Run: headless pygame with SDL's dummy video driver; simulated clock (each Clock.tick advances the game by its frame time, no real sleeping); random seed 0; keys injected as events and as key.get_pressed() state; mouse plan: one left click at the window centre at the start of phase 2, then a move to the lower-right quarter at the start of phase 3.
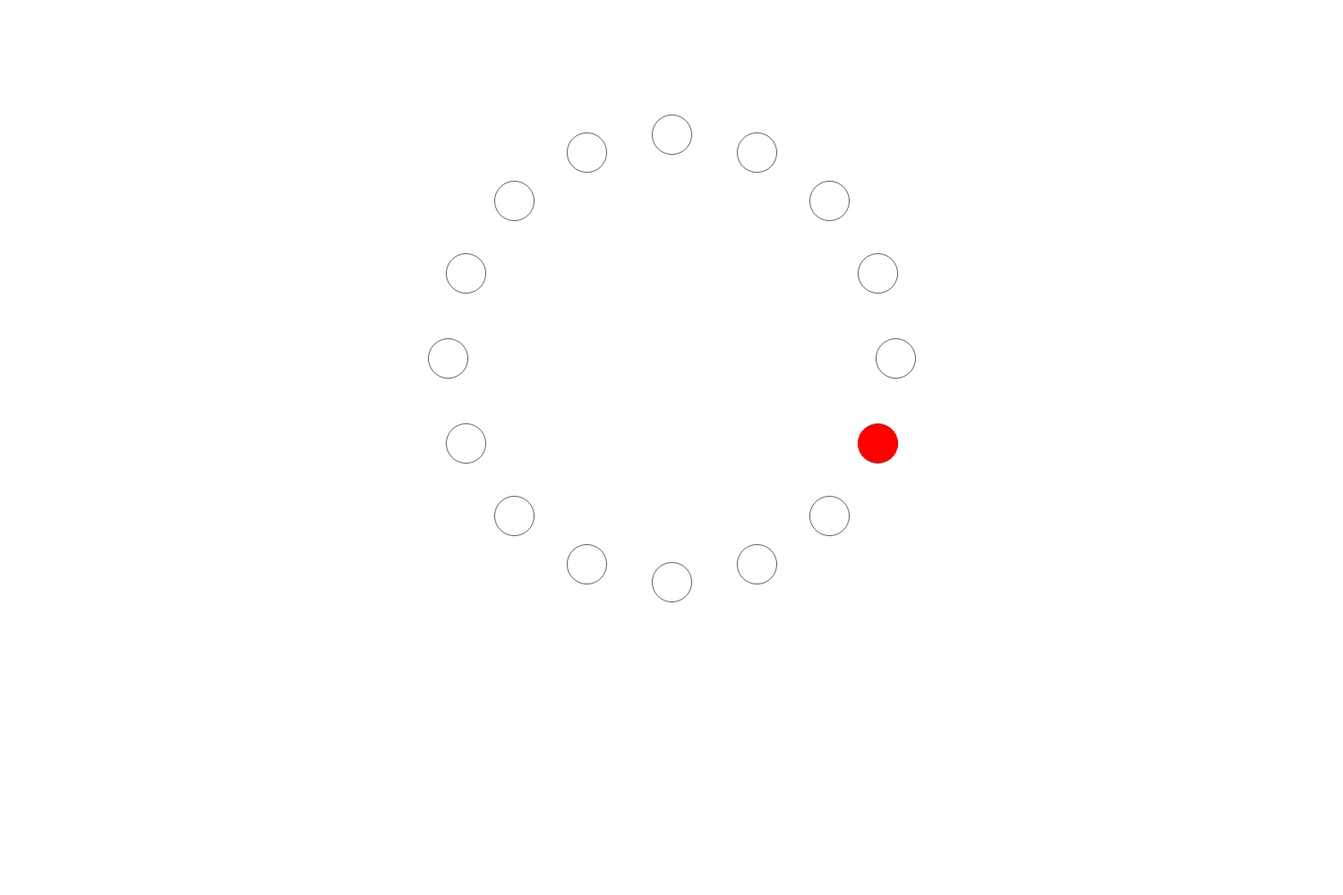
Frame 1 of 4 · flips 1–60 · no input
Frame 2 of 4 · flips 61–180 · clicked the window centre · tapped SPACE, RETURN · held RIGHT (→), D · screen unchanged from frame 1, image omitted
Frame 3 of 4 · flips 181–300 · moved the mouse to the lower-right quarter · held DOWN (↓), S · screen unchanged from frame 2, image omitted
Frame 4 of 4 · flips 301–420 · held LEFT (←), A, UP (↑), W · screen unchanged from frame 3, image omitted

The pygame program that drew these frames:

import random
from pygame.locals import *
import pygame, sys, math
import pygame.gfxdraw
import time

pygame.init()
scr = pygame.display.set_mode((1500, 1000))
myfont1 = pygame.font.SysFont("Aerial", 15)
clock = pygame.time.Clock()
count = 1
startingTime = 0
def update_current_circle(current_circle):
    if pair_start == 1:
        if current_circle > math.ceil(num_of_circle / 2):
            return current_circle - math.ceil(num_of_circle / 2)
        else:
            return math.ceil(num_of_circle / 2) + current_circle
    else:
        while True:
            rand = random.randint(1, num_of_circle + 1)
            if rand != current_circle:
                break
        return rand
def game():
    global count
    global circle_radius
    global current_circle
    global distance
    global pair_start
    global initial
    global timing
    global startingTime
    while timing<=20:
        timing = time.time()-initial
        pygame.display.update()
        scr.fill((255, 255, 255))
        for i in range(1, num_of_circle + 1):
            pygame.gfxdraw.aacircle(scr, 750 + int(math.cos(math.pi * 2 / num_of_circle * i) * distance / 2),
                                    400 + int(math.sin(math.pi * 2 / num_of_circle * i) * distance / 2),
                                    circle_radius, (100, 100, 100))
    
        pygame.gfxdraw.filled_circle(scr, 750 + int(math.cos(math.pi * 2 / num_of_circle * current_circle) * distance / 2),
                                     400 + int(math.sin(math.pi * 2 / num_of_circle * current_circle) * distance / 2),
                                     circle_radius, (255, 0, 0))
        events = pygame.event.get()
        for event in events:
            if event.type == pygame.MOUSEBUTTONDOWN:
                click = scr.get_at(pygame.mouse.get_pos()) == (0, 255, 0)
                if click == 1:
                    current_circle = update_current_circle(current_circle)
                    if pair_start == 1:
                        startingTime = time.time()
                        pair_start = 0
                    else:
                        count += 1
                        pair_start = 1
            if event.type == QUIT:
                pygame.quit()
                sys.exit()
num_of_circle = 16
circle_radius = 22 
distance = 500 
current_circle = 1
pair_start = 1
initial = time.time()
timing =0 
game()
initial = time.time()
timing =0 
num_of_circle = 10
circle_radius = 22 
distance = 200
count=1
game()
initial = time.time()
timing =0 
num_of_circle = 6
circle_radius = 50
distance = 400
count=1
game()
initial = time.time()
timing =0 
num_of_circle = 9
circle_radius = 50
distance = 600
count=1
game()
